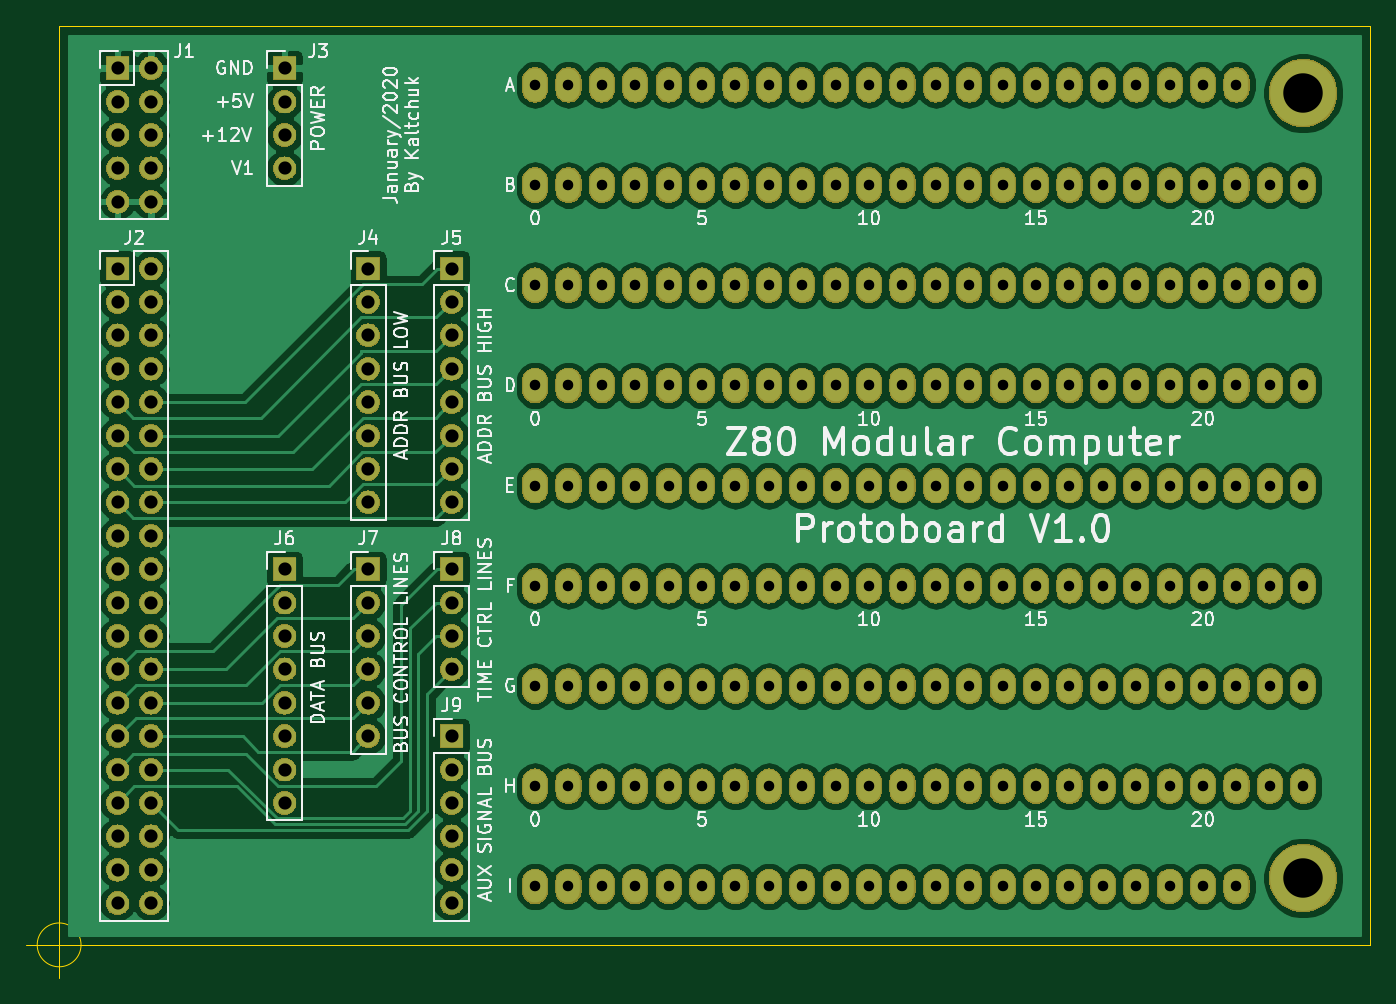
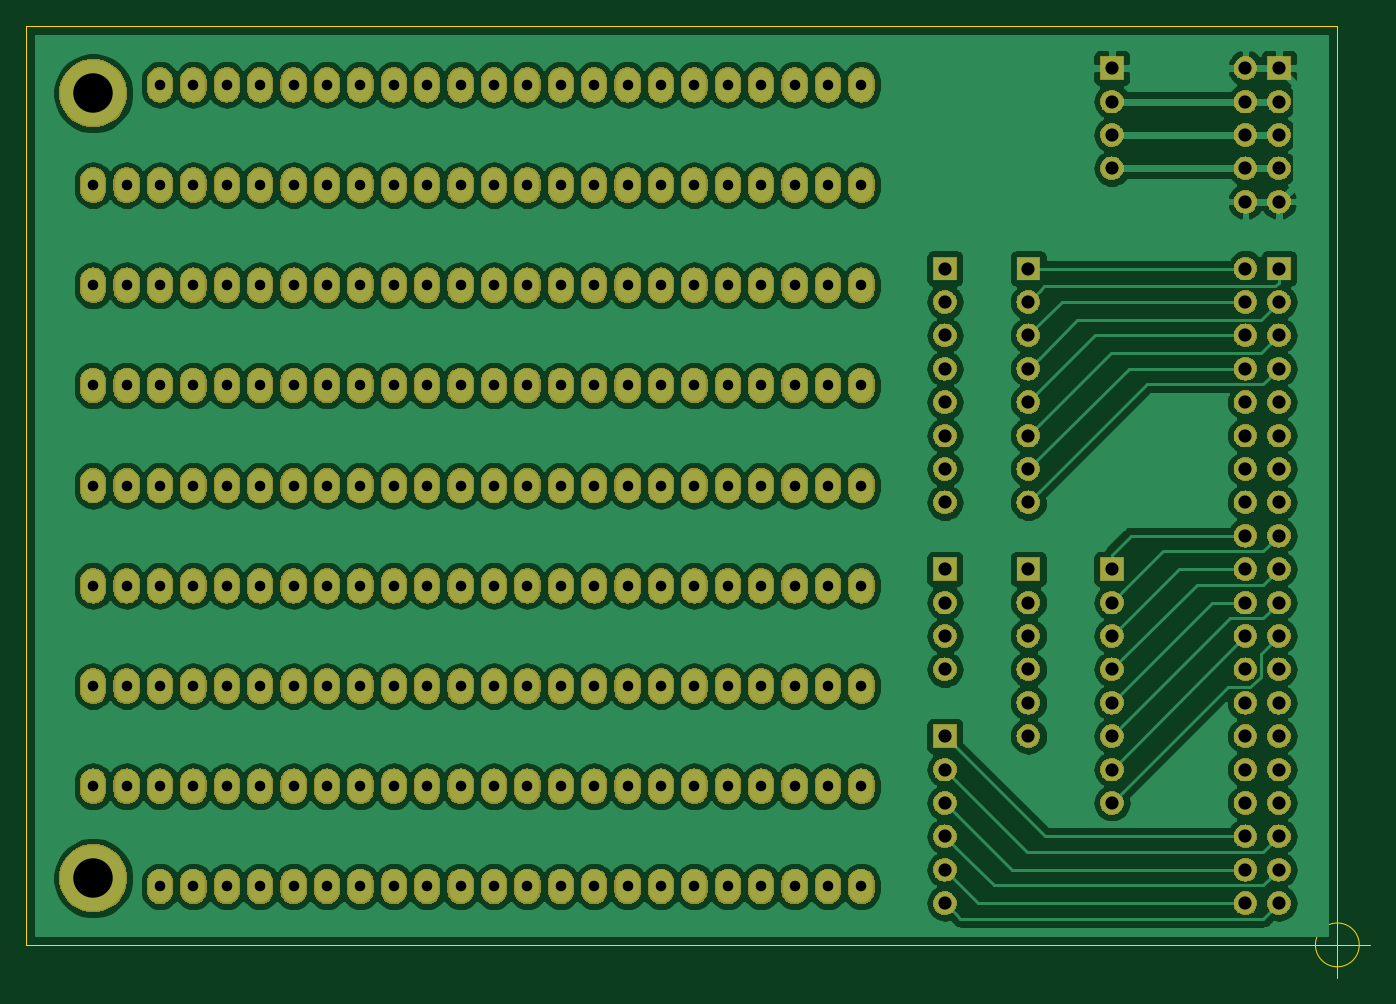
Circuit board: 7 layer files. Board 102.2 x 72.3 mm.
- bottom_copper: Protoboard-B_Cu.gbr (327467 bytes)
- bottom_mask: Protoboard-B_Mask.gbr (362878 bytes)
- outline: Protoboard-Edge_Cuts.gbr (888 bytes)
- top_copper: Protoboard-F_Cu.gbr (317143 bytes)
- top_mask: Protoboard-F_Mask.gbr (362878 bytes)
- top_silk: Protoboard-F_SilkS.gbr (61447 bytes)
- drill: Protoboard-PTH.drl (5607 bytes)

=== bottom_copper: Protoboard-B_Cu.gbr (327467 bytes, source omitted) ===
=== bottom_mask: Protoboard-B_Mask.gbr (362878 bytes, source omitted) ===
=== outline: Protoboard-Edge_Cuts.gbr ===
G04 #@! TF.GenerationSoftware,KiCad,Pcbnew,(5.1.4)-1*
G04 #@! TF.CreationDate,2020-01-29T19:18:42+02:00*
G04 #@! TF.ProjectId,Protoboard,50726f74-6f62-46f6-9172-642e6b696361,rev?*
G04 #@! TF.SameCoordinates,Original*
G04 #@! TF.FileFunction,Profile,NP*
%FSLAX46Y46*%
G04 Gerber Fmt 4.6, Leading zero omitted, Abs format (unit mm)*
G04 Created by KiCad (PCBNEW (5.1.4)-1) date 2020-01-29 19:18:42*
%MOMM*%
%LPD*%
G04 APERTURE LIST*
%ADD10C,0.050000*%
G04 APERTURE END LIST*
D10*
X169545000Y-141605000D02*
X69850000Y-141605000D01*
X169545000Y-71755000D02*
X169545000Y-141605000D01*
X69850000Y-71755000D02*
X169545000Y-71755000D01*
X69850000Y-141605000D02*
X69850000Y-71755000D01*
X71516666Y-141605000D02*
G75*
G03X71516666Y-141605000I-1666666J0D01*
G01*
X67350000Y-141605000D02*
X72350000Y-141605000D01*
X69850000Y-139105000D02*
X69850000Y-144105000D01*
M02*

=== top_copper: Protoboard-F_Cu.gbr (317143 bytes, source omitted) ===
=== top_mask: Protoboard-F_Mask.gbr (362878 bytes, source omitted) ===
=== top_silk: Protoboard-F_SilkS.gbr (61447 bytes, source omitted) ===
=== drill: Protoboard-PTH.drl ===
M48
; DRILL file {KiCad (5.1.4)-1} date 29/01/2020 19:19:08
; FORMAT={-:-/ absolute / metric / decimal}
; #@! TF.CreationDate,2020-01-29T19:19:08+02:00
; #@! TF.GenerationSoftware,Kicad,Pcbnew,(5.1.4)-1
; #@! TF.FileFunction,Plated,1,2,PTH
FMAT,2
METRIC
T1C0.800
T2C1.000
T3C3.000
%
G90
G05
T1
X139.065Y-106.68
X131.445Y-129.54
X164.465Y-106.68
X113.665Y-99.06
X154.305Y-121.92
X161.925Y-83.82
X123.825Y-91.44
X121.285Y-106.68
X156.845Y-91.44
X118.745Y-91.44
X156.845Y-99.06
X146.685Y-137.16
X151.765Y-83.82
X146.685Y-106.68
X149.225Y-99.06
X149.225Y-76.2
X123.825Y-129.54
X111.125Y-114.3
X136.525Y-99.06
X126.365Y-99.06
X161.925Y-121.92
X159.385Y-129.54
X113.665Y-91.44
X128.905Y-106.68
X106.045Y-114.3
X149.225Y-91.44
X108.585Y-121.92
X136.525Y-76.2
X154.305Y-137.16
X154.305Y-106.68
X116.205Y-99.06
X116.205Y-76.2
X121.285Y-137.16
X116.205Y-129.54
X136.525Y-114.3
X159.385Y-114.3
X144.145Y-99.06
X133.985Y-99.06
X111.125Y-121.92
X151.765Y-129.54
X136.525Y-106.68
X136.525Y-121.92
X118.745Y-114.3
X118.745Y-83.82
X141.605Y-91.44
X121.285Y-121.92
X144.145Y-76.2
X164.465Y-99.06
X128.905Y-137.16
X106.045Y-129.54
X128.905Y-114.3
X108.585Y-76.2
X151.765Y-114.3
X108.585Y-106.68
X108.585Y-137.16
X144.145Y-129.54
X144.145Y-121.92
X126.365Y-83.82
X159.385Y-137.16
X139.065Y-91.44
X128.905Y-121.92
X108.585Y-83.82
X108.585Y-91.44
X161.925Y-99.06
X136.525Y-137.16
X141.605Y-83.82
X123.825Y-76.2
X146.685Y-114.3
X136.525Y-129.54
X133.985Y-129.54
X161.925Y-106.68
X108.585Y-99.06
X151.765Y-121.92
X133.985Y-83.82
X113.665Y-137.16
X159.385Y-83.82
X126.365Y-91.44
X118.745Y-106.68
X159.385Y-91.44
X116.205Y-91.44
X159.385Y-99.06
X144.145Y-137.16
X149.225Y-83.82
X131.445Y-76.2
X144.145Y-106.68
X156.845Y-76.2
X126.365Y-129.54
X113.665Y-114.3
X123.825Y-99.06
X159.385Y-121.92
X161.925Y-129.54
X126.365Y-106.68
X108.585Y-114.3
X151.765Y-91.44
X106.045Y-121.92
X133.985Y-76.2
X151.765Y-137.16
X151.765Y-106.68
X121.285Y-99.06
X121.285Y-76.2
X118.745Y-137.16
X118.745Y-129.54
X144.145Y-114.3
X161.925Y-114.3
X164.465Y-114.3
X141.605Y-99.06
X131.445Y-99.06
X154.305Y-129.54
X133.985Y-106.68
X116.205Y-114.3
X116.205Y-83.82
X146.685Y-91.44
X118.745Y-121.92
X141.605Y-76.2
X106.045Y-76.2
X126.365Y-137.16
X111.125Y-129.54
X131.445Y-114.3
X118.745Y-76.2
X154.305Y-114.3
X106.045Y-106.68
X106.045Y-137.16
X146.685Y-129.54
X141.605Y-121.92
X154.305Y-76.2
X123.825Y-83.82
X136.525Y-91.44
X126.365Y-121.92
X106.045Y-83.82
X121.285Y-91.44
X133.985Y-137.16
X123.825Y-114.3
X139.065Y-83.82
X111.125Y-76.2
X111.125Y-106.68
X139.065Y-129.54
X159.385Y-106.68
X149.225Y-121.92
X131.445Y-83.82
X111.125Y-137.16
X156.845Y-83.82
X128.905Y-91.44
X133.985Y-121.92
X161.925Y-91.44
X113.665Y-83.82
X154.305Y-99.06
X141.605Y-137.16
X146.685Y-83.82
X128.905Y-76.2
X141.605Y-106.68
X159.385Y-76.2
X128.905Y-129.54
X111.125Y-99.06
X156.845Y-121.92
X164.465Y-129.54
X164.465Y-83.82
X123.825Y-106.68
X121.285Y-114.3
X154.305Y-91.44
X133.985Y-91.44
X149.225Y-137.16
X154.305Y-83.82
X149.225Y-106.68
X151.765Y-99.06
X151.765Y-76.2
X116.205Y-137.16
X121.285Y-129.54
X141.605Y-114.3
X139.065Y-99.06
X128.905Y-99.06
X164.465Y-121.92
X156.845Y-129.54
X111.125Y-91.44
X131.445Y-106.68
X113.665Y-106.68
X111.125Y-83.82
X116.205Y-121.92
X139.065Y-76.2
X156.845Y-137.16
X156.845Y-106.68
X106.045Y-99.06
X123.825Y-137.16
X108.585Y-129.54
X139.065Y-114.3
X156.845Y-114.3
X146.685Y-99.06
X113.665Y-121.92
X149.225Y-129.54
X139.065Y-121.92
X133.985Y-114.3
X121.285Y-83.82
X144.145Y-91.44
X123.825Y-121.92
X146.685Y-76.2
X118.745Y-99.06
X131.445Y-137.16
X113.665Y-129.54
X126.365Y-114.3
X136.525Y-83.82
X113.665Y-76.2
X149.225Y-114.3
X116.205Y-106.68
X141.605Y-129.54
X146.685Y-121.92
X128.905Y-83.82
X131.445Y-91.44
X131.445Y-121.92
X164.465Y-91.44
X106.045Y-91.44
X139.065Y-137.16
X144.145Y-83.82
X126.365Y-76.2
T2
X74.295Y-90.17
X74.295Y-92.71
X74.295Y-95.25
X74.295Y-97.79
X74.295Y-100.33
X74.295Y-102.87
X74.295Y-105.41
X74.295Y-107.95
X74.295Y-110.49
X74.295Y-113.03
X74.295Y-115.57
X74.295Y-118.11
X74.295Y-120.65
X74.295Y-123.19
X74.295Y-125.73
X74.295Y-128.27
X74.295Y-130.81
X74.295Y-133.35
X74.295Y-135.89
X74.295Y-138.43
X76.835Y-90.17
X76.835Y-92.71
X76.835Y-95.25
X76.835Y-97.79
X76.835Y-100.33
X76.835Y-102.87
X76.835Y-105.41
X76.835Y-107.95
X76.835Y-110.49
X76.835Y-113.03
X76.835Y-115.57
X76.835Y-118.11
X76.835Y-120.65
X76.835Y-123.19
X76.835Y-125.73
X76.835Y-128.27
X76.835Y-130.81
X76.835Y-133.35
X76.835Y-135.89
X76.835Y-138.43
X99.695Y-90.17
X99.695Y-92.71
X99.695Y-95.25
X99.695Y-97.79
X99.695Y-100.33
X99.695Y-102.87
X99.695Y-105.41
X99.695Y-107.95
X99.695Y-113.03
X99.695Y-115.57
X99.695Y-118.11
X99.695Y-120.65
X74.295Y-74.93
X74.295Y-77.47
X74.295Y-80.01
X74.295Y-82.55
X74.295Y-85.09
X76.835Y-74.93
X76.835Y-77.47
X76.835Y-80.01
X76.835Y-82.55
X76.835Y-85.09
X93.345Y-90.17
X93.345Y-92.71
X93.345Y-95.25
X93.345Y-97.79
X93.345Y-100.33
X93.345Y-102.87
X93.345Y-105.41
X93.345Y-107.95
X93.345Y-113.03
X93.345Y-115.57
X93.345Y-118.11
X93.345Y-120.65
X93.345Y-123.19
X93.345Y-125.73
X86.995Y-74.93
X86.995Y-77.47
X86.995Y-80.01
X86.995Y-82.55
X86.995Y-113.03
X86.995Y-115.57
X86.995Y-118.11
X86.995Y-120.65
X86.995Y-123.19
X86.995Y-125.73
X86.995Y-128.27
X86.995Y-130.81
X99.695Y-125.73
X99.695Y-128.27
X99.695Y-130.81
X99.695Y-133.35
X99.695Y-135.89
X99.695Y-138.43
T3
X164.465Y-136.525
X164.465Y-76.835
T0
M30

